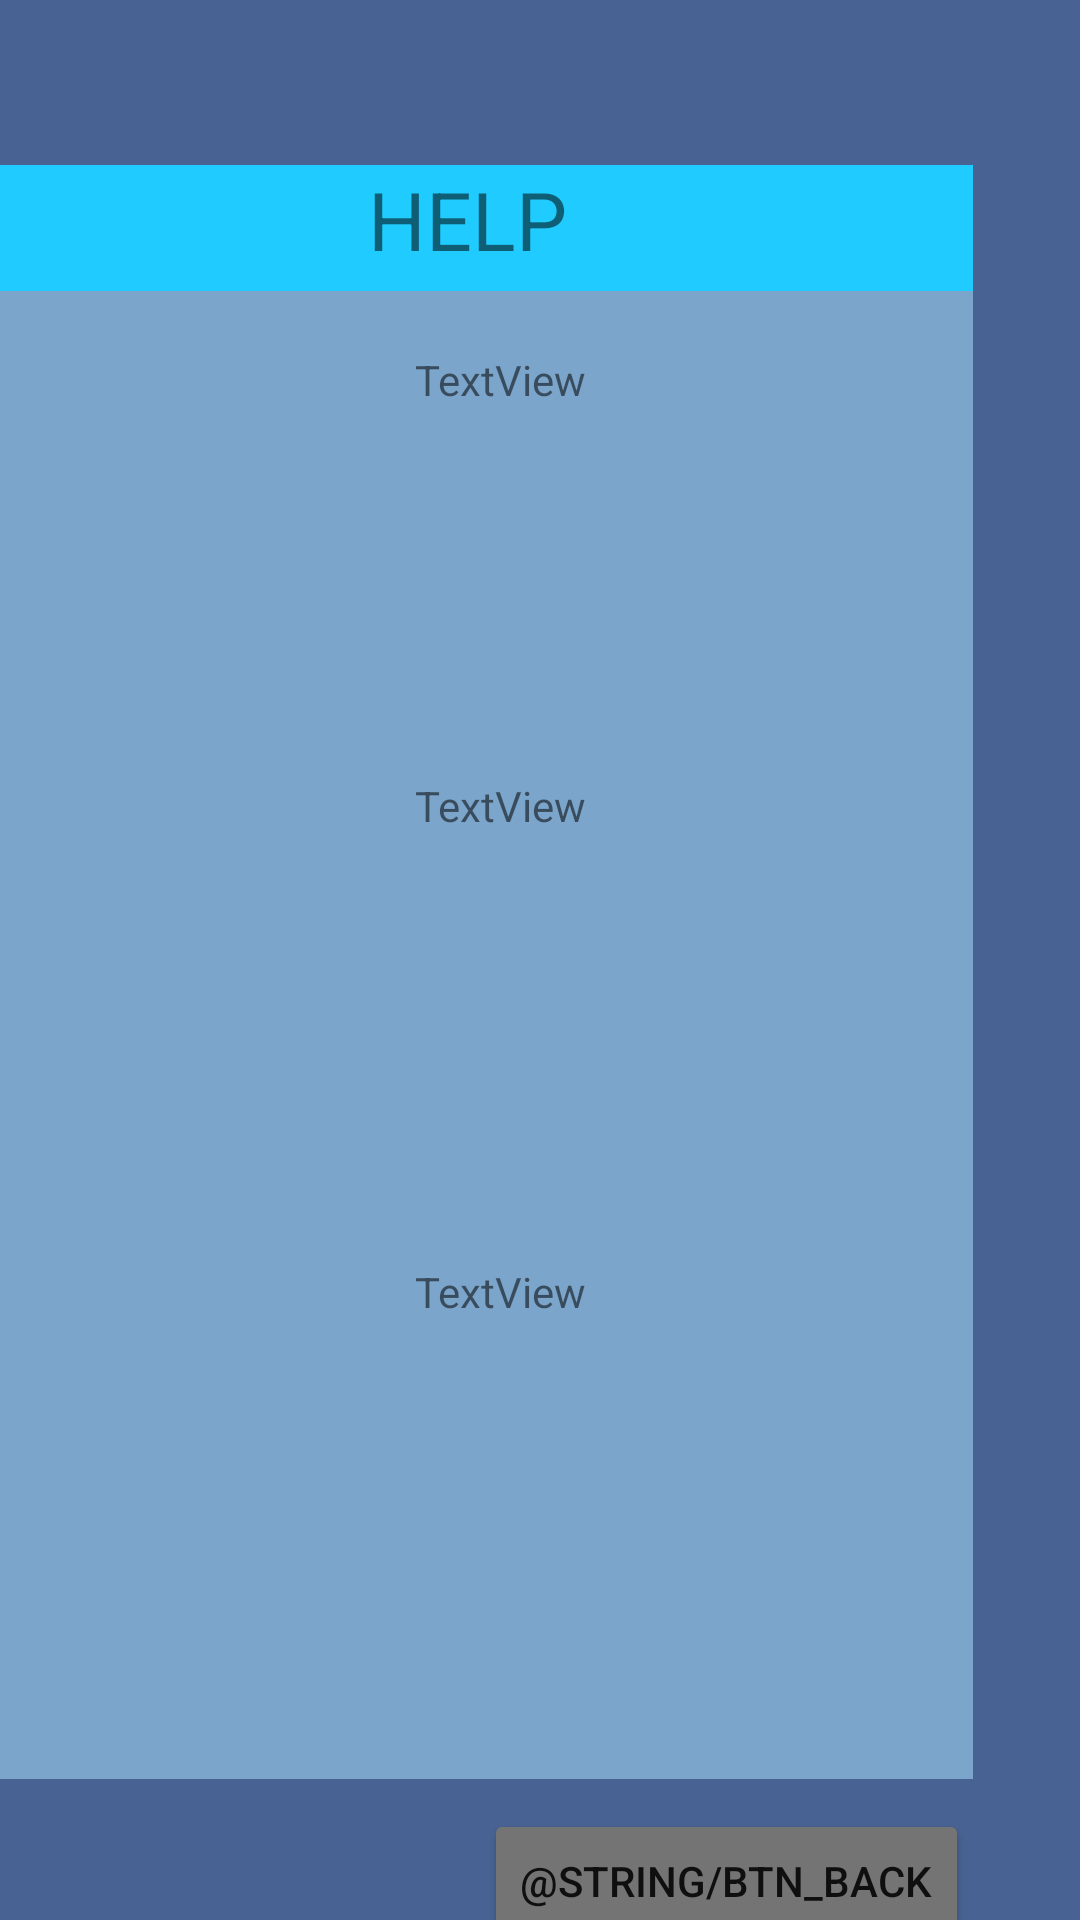

This screen was rendered from an Android layout file. Write that file and the resources it references.
<!-- AndroidManifest.xml: application theme Theme.PufferfishMinesweeper -->
<!-- res/layout/activity_help_window.xml -->
<?xml version="1.0" encoding="utf-8"?>
<androidx.constraintlayout.widget.ConstraintLayout xmlns:android="http://schemas.android.com/apk/res/android"
    xmlns:app="http://schemas.android.com/apk/res-auto"
    xmlns:tools="http://schemas.android.com/tools"
    android:layout_width="match_parent"
    android:layout_height="match_parent"
    android:background="#486393"
    tools:context=".HelpWindow">

    <LinearLayout
        android:id="@+id/linearLayout2"
        android:layout_width="337dp"
        android:layout_height="496dp"
        android:layout_marginEnd="36dp"
        android:layout_marginBottom="10dp"
        android:background="#85ADE2FF"
        android:orientation="vertical"
        app:layout_constraintBottom_toTopOf="@+id/btnBack"
        app:layout_constraintEnd_toEndOf="parent"
        app:layout_constraintTop_toBottomOf="@+id/linearLayout">

        <LinearLayout
            android:layout_width="match_parent"
            android:layout_height="142dp"
            android:orientation="horizontal"
            android:textAlignment="viewStart">

            <ImageView
                android:id="@+id/imageView4"
                android:layout_width="2dp"
                android:layout_height="wrap_content"
                android:layout_weight="1"
                android:paddingLeft="20sp"
                android:paddingTop="20sp"
                tools:srcCompat="@tools:sample/avatars" />

            <TextView
                android:id="@+id/textView3"
                android:layout_width="wrap_content"
                android:layout_height="wrap_content"
                android:layout_weight="1"
                android:paddingLeft="20sp"
                android:paddingTop="20sp"
                android:text="TextView" />
        </LinearLayout>

        <LinearLayout
            android:layout_width="match_parent"
            android:layout_height="162dp"
            android:orientation="horizontal">

            <ImageView
                android:id="@+id/imageView5"
                android:layout_width="2dp"
                android:layout_height="wrap_content"
                android:layout_weight="1"
                android:paddingLeft="20sp"
                android:paddingTop="20sp"
                tools:srcCompat="@tools:sample/avatars" />

            <TextView
                android:id="@+id/textView5"
                android:layout_width="wrap_content"
                android:layout_height="wrap_content"
                android:layout_weight="1"
                android:paddingLeft="20sp"
                android:paddingTop="20sp"
                android:text="TextView" />
        </LinearLayout>

        <LinearLayout
            android:layout_width="match_parent"
            android:layout_height="match_parent"
            android:orientation="horizontal">

            <ImageView
                android:id="@+id/imageView6"
                android:layout_width="2dp"
                android:layout_height="wrap_content"
                android:layout_weight="1"
                android:paddingLeft="20sp"
                android:paddingTop="20sp"
                tools:srcCompat="@tools:sample/avatars" />

            <TextView
                android:id="@+id/textView6"
                android:layout_width="wrap_content"
                android:layout_height="wrap_content"
                android:layout_weight="1"
                android:paddingLeft="20sp"
                android:paddingTop="20sp"
                android:text="TextView" />
        </LinearLayout>
    </LinearLayout>

    <LinearLayout
        android:id="@+id/linearLayout"
        android:layout_width="337dp"
        android:layout_height="42dp"
        android:layout_marginTop="100dp"
        android:layout_marginEnd="36dp"
        android:background="#20CCFF"
        android:orientation="horizontal"
        app:layout_constraintBottom_toTopOf="@+id/linearLayout2"
        app:layout_constraintEnd_toEndOf="parent"
        app:layout_constraintTop_toTopOf="parent">

        <TextView
            android:id="@+id/textView"
            android:layout_width="match_parent"
            android:layout_height="match_parent"
            android:text="@string/txt_Help"
            android:textAlignment="center"
            android:textSize="27sp" />
    </LinearLayout>

    <Button
        android:id="@+id/btnBack"
        android:layout_width="wrap_content"
        android:layout_height="wrap_content"
        android:layout_marginEnd="37dp"
        android:layout_marginBottom="34dp"
        android:backgroundTint="#757474"
        android:text="@string/btn_back"
        app:layout_constraintBottom_toBottomOf="parent"
        app:layout_constraintEnd_toEndOf="parent"
        app:layout_constraintTop_toBottomOf="@+id/linearLayout2" />

</androidx.constraintlayout.widget.ConstraintLayout>
<!-- resources referenced by this layout -->
<resources>
  <string name="txt_Help">HELP</string>
  <style name="Theme.PufferfishMinesweeper" parent="Theme.MaterialComponents.DayNight.NoActionBar">
          
          <item name="colorPrimary">@color/purple_500</item>
          <item name="colorPrimaryVariant">@color/purple_700</item>
          <item name="colorOnPrimary">@color/white</item>
          
          <item name="colorSecondary">@color/teal_200</item>
          <item name="colorSecondaryVariant">@color/teal_700</item>
          <item name="colorOnSecondary">@color/black</item>
          
          <item name="android:statusBarColor" tools:targetApi="l">?attr/colorPrimaryVariant</item>
          
          
          <item name="android:windowActivityTransitions">true</item>
          
          <item name="android:windowEnterTransition">@transition/trans_anim</item>
          <item name="android:windowExitTransition">@transition/trans_anim_back</item>
      </style>
  <color name="purple_500">#FF6200EE</color>
  <color name="purple_700">#FF3700B3</color>
  <color name="white">#FFFFFFFF</color>
  <color name="teal_200">#FF03DAC5</color>
  <color name="teal_700">#FF018786</color>
  <color name="black">#FF000000</color>
</resources>
